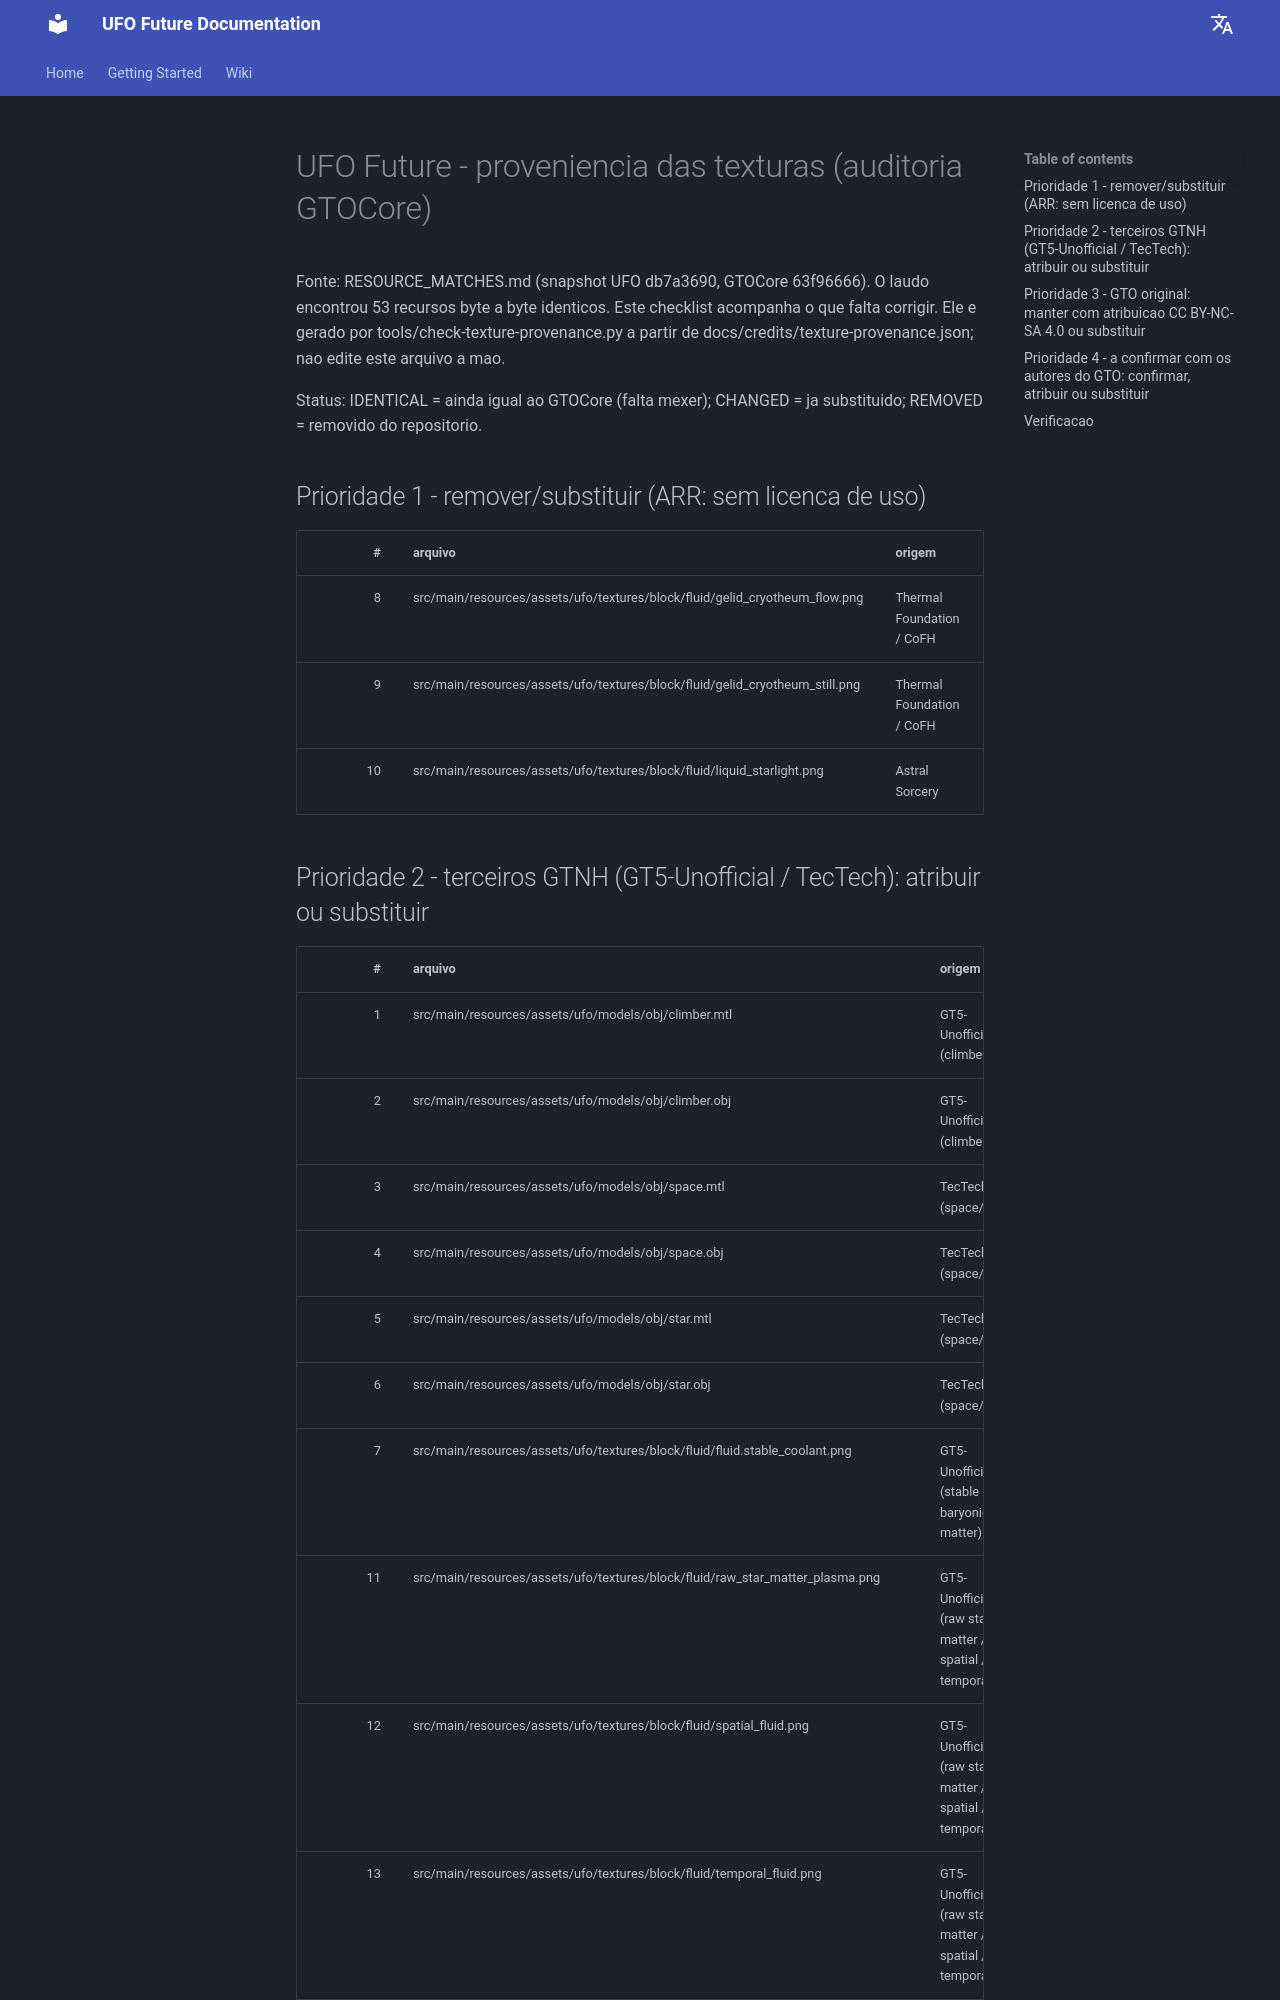

repository: Raishxn/UFO-Future-1.21.1 · page: credits/texture-provenance/index.html · generator: mkdocs

# UFO Future - proveniencia das texturas (auditoria GTOCore)

Fonte: RESOURCE_MATCHES.md (snapshot UFO db7a3690, GTOCore 63f96666).
O laudo encontrou 53 recursos byte a byte identicos. Este checklist acompanha o que falta
corrigir. Ele e gerado por tools/check-texture-provenance.py a partir de
docs/credits/texture-provenance.json; nao edite este arquivo a mao.

Status: IDENTICAL = ainda igual ao GTOCore (falta mexer); CHANGED = ja substituido;
REMOVED = removido do repositorio.

## Prioridade 1 - remover/substituir (ARR: sem licenca de uso)

| # | arquivo | origem | status |
|---:|---|---|---|
| 8 | src/main/resources/assets/ufo/textures/block/fluid/gelid_cryotheum_flow.png | Thermal Foundation / CoFH | CHANGED |
| 9 | src/main/resources/assets/ufo/textures/block/fluid/gelid_cryotheum_still.png | Thermal Foundation / CoFH | CHANGED |
| 10 | src/main/resources/assets/ufo/textures/block/fluid/liquid_starlight.png | Astral Sorcery | CHANGED |
